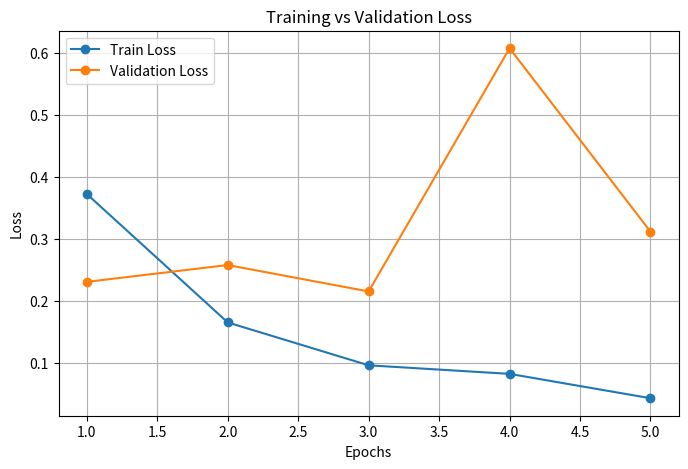

The matplotlib source for this figure: (Note: this script raises an exception after producing the figure.)
import matplotlib.pyplot as plt

# Replace with your real logged metrics from train.py (from console output)
epochs = [1, 2, 3, 4, 5]
train_loss = [0.3726, 0.1654, 0.0962, 0.0824, 0.0431]
val_loss = [0.2309, 0.2580, 0.2154, 0.6079, 0.3119]
val_acc = [0.900, 0.890, 0.910, 0.810, 0.895]

# Plot Loss Curve
plt.figure(figsize=(8, 5))
plt.plot(epochs, train_loss, marker='o', label='Train Loss')
plt.plot(epochs, val_loss, marker='o', label='Validation Loss')
plt.title('Training vs Validation Loss')
plt.xlabel('Epochs')
plt.ylabel('Loss')
plt.legend()
plt.grid(True)
plt.savefig('outputs/loss_curve.png')
plt.show()

# Plot Accuracy Curve
plt.figure(figsize=(8, 5))
plt.plot(epochs, val_acc, marker='o', color='green', label='Validation Accuracy')
plt.title('Validation Accuracy per Epoch')
plt.xlabel('Epochs')
plt.ylabel('Accuracy')
plt.ylim(0.7, 1.0)
plt.legend()
plt.grid(True)
plt.savefig('outputs/accuracy_curve.png')
plt.show()

print("✅ Saved loss_curve.png and accuracy_curve.png in outputs/")
